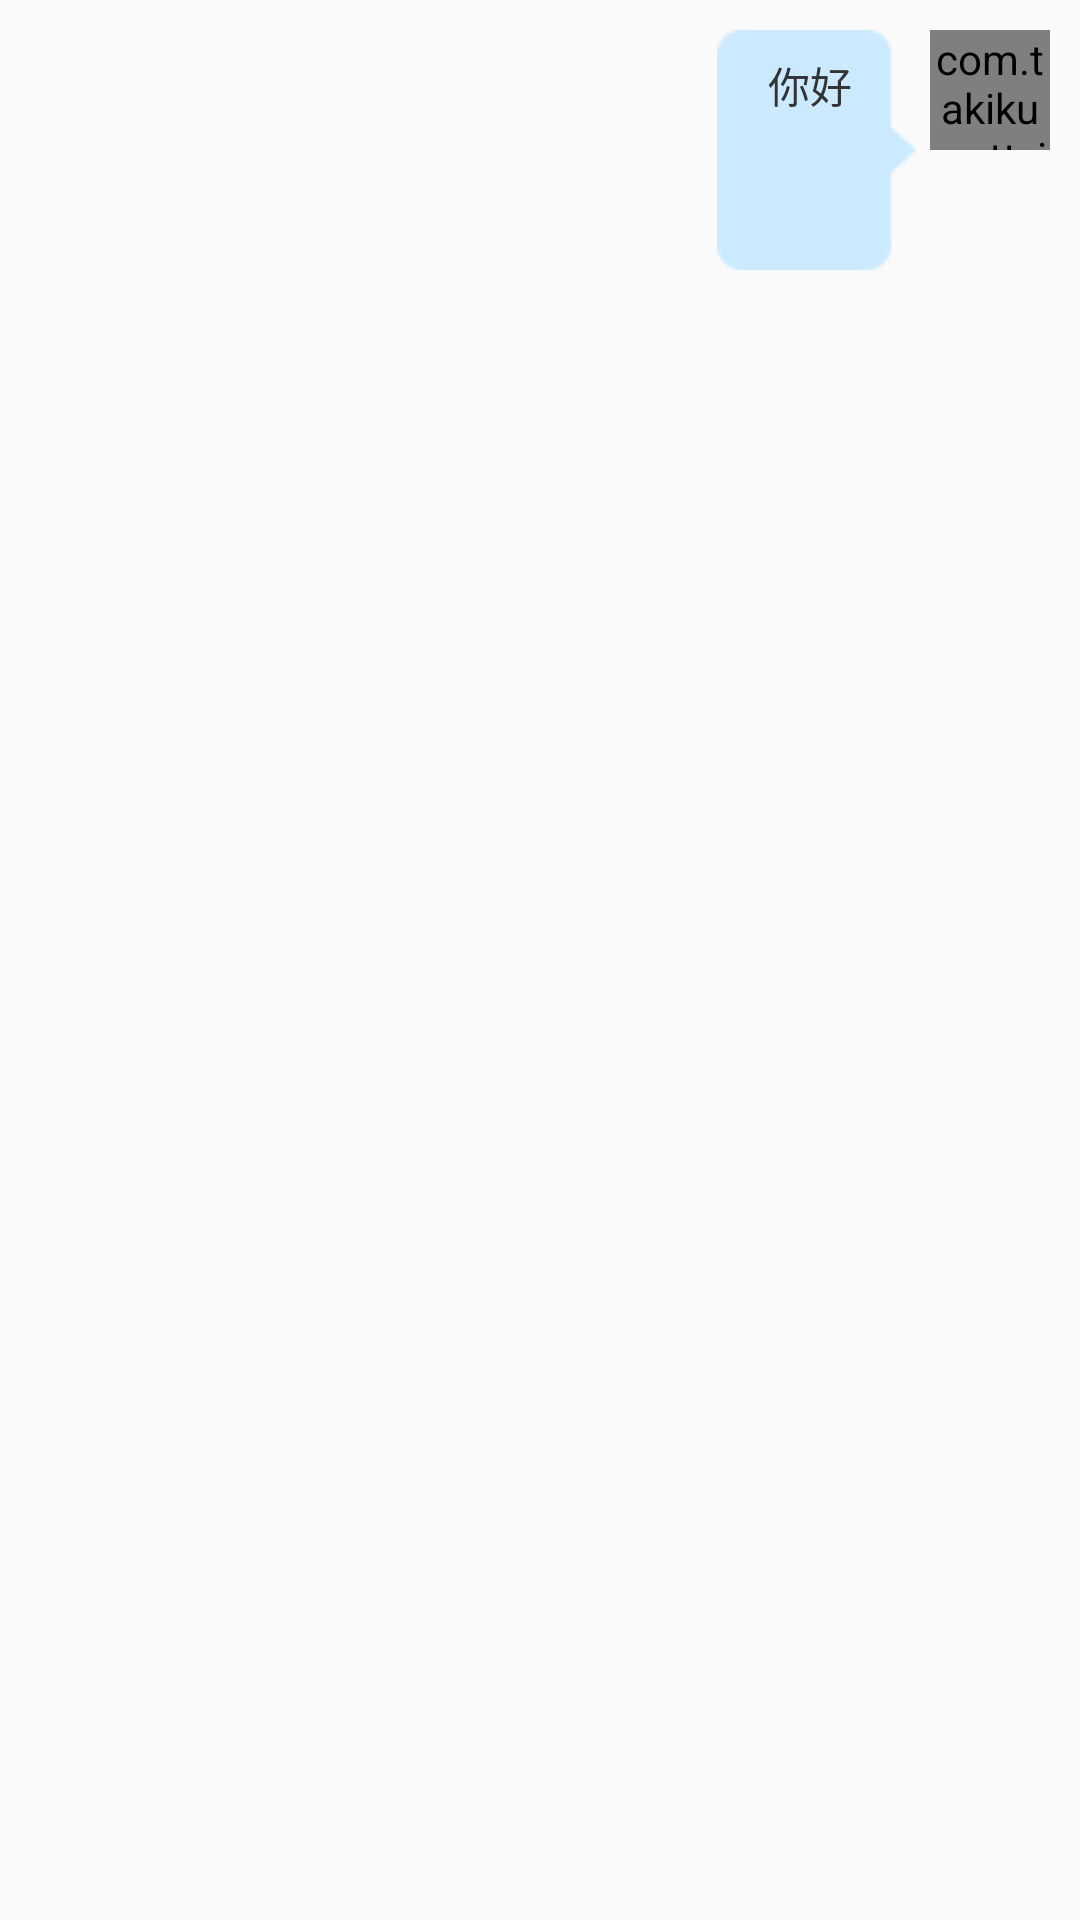

Reconstruct the res/layout file that produces this screen, plus the resources it refers to.
<!-- AndroidManifest.xml: application theme AppTheme -->
<!-- res/layout/message_send_layout.xml -->
<?xml version="1.0" encoding="utf-8"?>
<LinearLayout xmlns:android="http://schemas.android.com/apk/res/android"
    android:layout_width="match_parent"
    android:layout_height="wrap_content">
    <RelativeLayout
        android:layout_width="match_parent"
        android:layout_height="wrap_content"
        android:layout_marginLeft="20dp"
        android:layout_marginRight="10dp"
        android:layout_marginTop="10dp">

        <com.takiku.nettyim.widget.CircleImageView
            android:id="@+id/chat_item_header"
            android:layout_width="40dp"
            android:layout_height="40dp"
            android:layout_alignParentRight="true"
            android:src="@drawable/avatar" />


        <LinearLayout
            android:id="@+id/chat_item_layout_content"
            android:layout_width="wrap_content"
            android:layout_height="wrap_content"
            android:layout_centerVertical="true"
            android:layout_marginRight="5dp"
            android:layout_toLeftOf="@id/chat_item_header"
            android:gravity="right|center_vertical"
            android:orientation="vertical">

            <TextView
                android:id="@+id/chat_item_content_text"
                android:layout_width="wrap_content"
                android:layout_height="wrap_content"
                android:background="@drawable/message_text_send"
                android:text="你好"
                android:textColor="#333333"
                android:textSize="14dp" />
            <TextView
                android:id="@+id/chat_item_content_status"
                android:layout_width="wrap_content"
                android:layout_height="wrap_content"
                android:textSize="12dp" />

        </LinearLayout>


        <ImageView
            android:id="@+id/chat_item_fail"
            android:layout_width="18dp"
            android:layout_height="18dp"
            android:layout_centerVertical="true"
            android:layout_marginRight="10dp"
            android:layout_toLeftOf="@+id/chat_item_layout_content"
            android:focusable="false"
            android:src="@drawable/msg_state_fail_resend"
            android:visibility="invisible" />

    </RelativeLayout>
</LinearLayout>
<!-- resources referenced by this layout -->
<resources>
  <!-- drawable avatar: jpg bitmap (drawable, 105805 bytes) -->
  <style name="AppTheme" parent="Theme.AppCompat.Light.DarkActionBar">
          
          <item name="colorPrimary">@color/colorPrimary</item>
          <item name="colorPrimaryDark">@color/colorPrimaryDark</item>
          <item name="colorAccent">@color/colorAccent</item>
      </style>
  <color name="colorPrimary">#6200EE</color>
  <color name="colorPrimaryDark">#3700B3</color>
  <color name="colorAccent">#03DAC5</color>
</resources>
